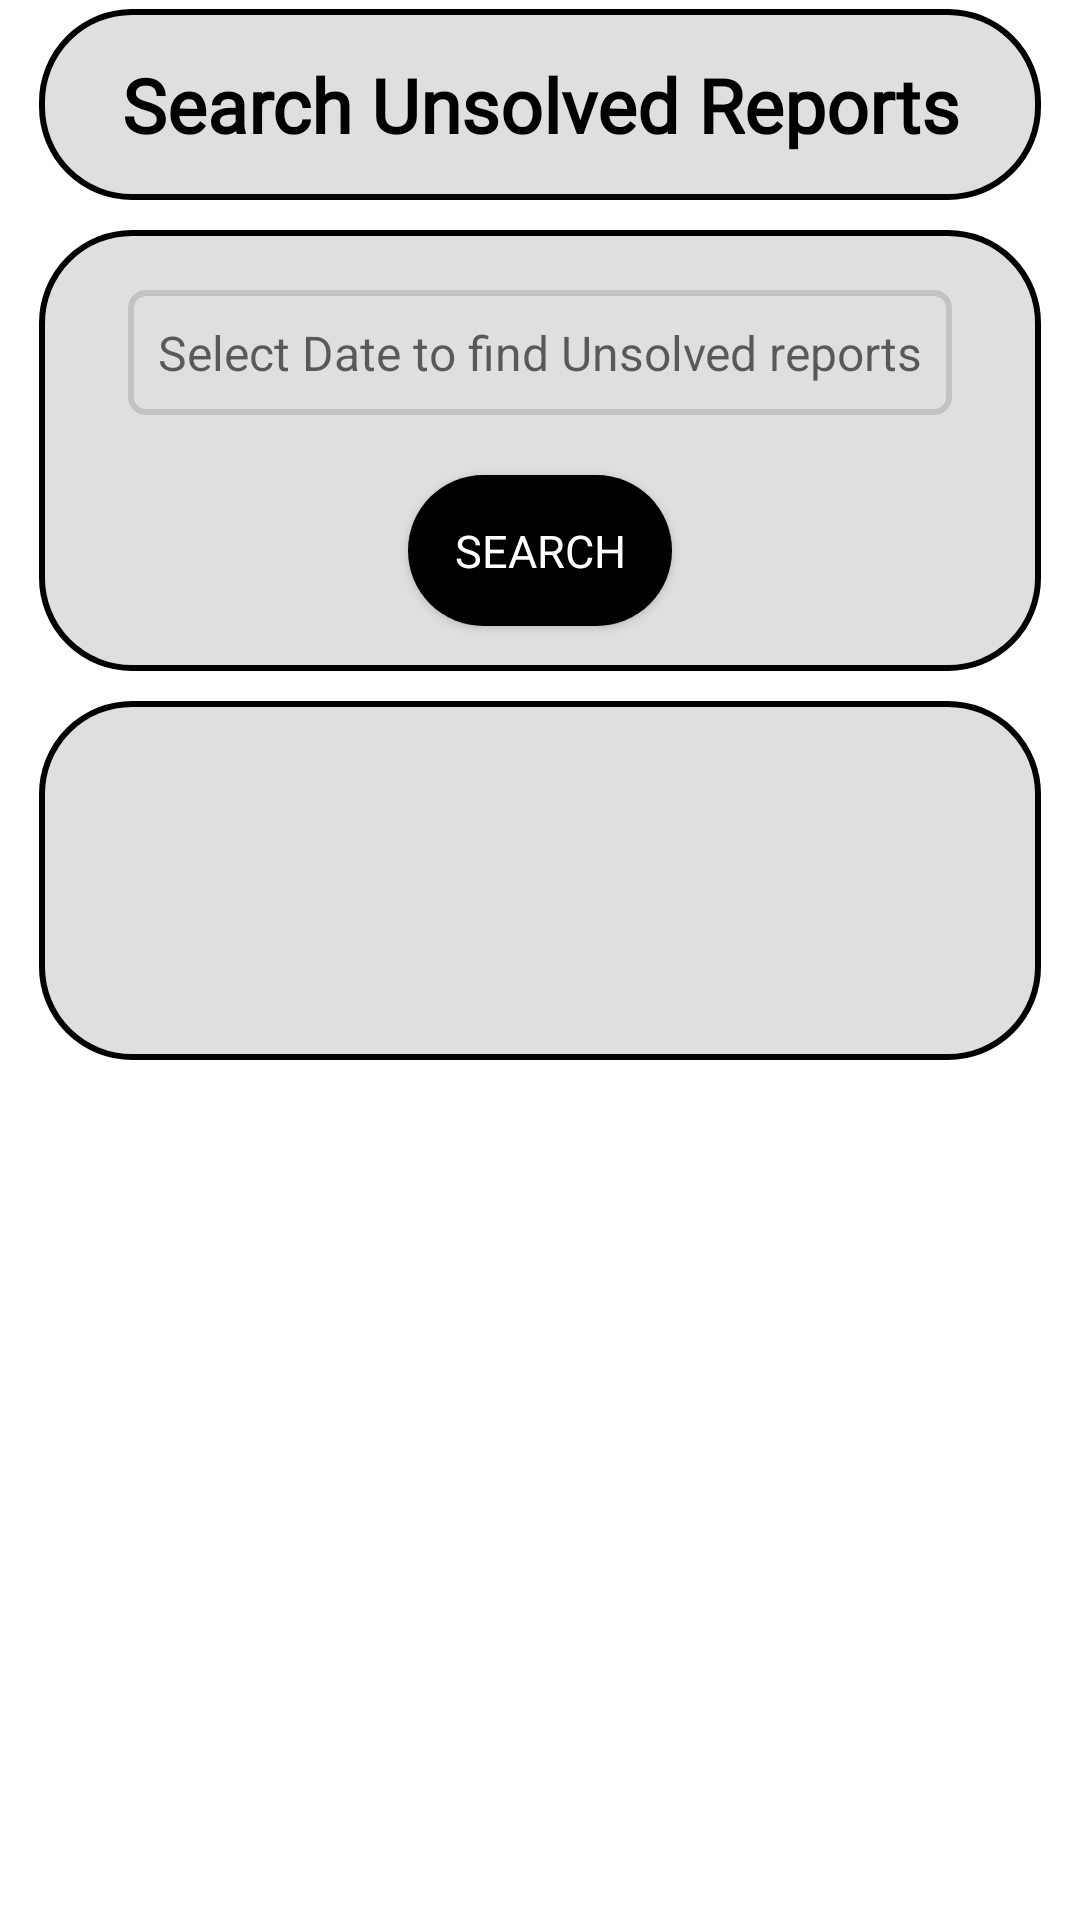

Reconstruct the res/layout file that produces this screen, plus the resources it refers to.
<!-- AndroidManifest.xml: application theme Theme.FixMyRoad -->
<!-- res/layout/fragment_workinprogress.xml -->
<?xml version="1.0" encoding="utf-8"?>
<ScrollView xmlns:android="http://schemas.android.com/apk/res/android"
    xmlns:tools="http://schemas.android.com/tools"
    android:layout_width="match_parent"
    android:layout_height="match_parent"
    xmlns:app="http://schemas.android.com/apk/res-auto"
    android:background="@color/inverseMode"
    android:orientation="vertical"
    tools:context=".admin.WorkinprogressFragment">

    <LinearLayout
        android:layout_width="match_parent"
        android:layout_height="wrap_content"
        android:padding="3dp"
        android:layout_marginLeft="10dp"
        android:layout_marginRight="10dp"
        android:layout_marginBottom="10dp"
        android:gravity="center"
        android:orientation="vertical">

        <RelativeLayout
            android:id="@+id/unsolved_layout"
            android:layout_width="match_parent"
            android:layout_height="wrap_content"
            android:layout_marginBottom="10dp"
            android:gravity="center"
            android:background="@drawable/bottom_shape"
            android:layout_gravity="center">

            <TextView
                android:id="@+id/textview_home"
                android:layout_width="match_parent"
                android:layout_height="wrap_content"
                android:fontFamily="@font/nunitobold"
                android:gravity="center"
                android:padding="15dp"
                android:text="Search Unsolved Reports"
                android:textColor="@color/mode"
                android:textSize="25sp"
                android:textStyle="bold" />
        </RelativeLayout>

        <RelativeLayout
            android:id="@+id/layout_search_unsolvedreports"
            android:layout_width="match_parent"
            android:layout_height="wrap_content"
            android:background="@drawable/bottom_shape"
            android:layout_gravity="center">

            <EditText
                android:id="@+id/editText_unsolved_date"
                android:layout_width="wrap_content"
                android:layout_height="wrap_content"
                android:layout_centerHorizontal="true"
                android:layout_marginLeft="15dp"
                android:layout_marginTop="20dp"
                android:layout_marginRight="15dp"
                android:layout_marginBottom="10dp"
                android:background="@drawable/border_edttext"
                android:focusable="false"
                android:hint="Select Date to find Unsolved reports"
                android:inputType="date"
                android:padding="10dp"
                android:text=""
                android:textSize="16sp"></EditText>


            <Button
                android:id="@+id/button_search_unsolved_report"
                android:layout_width="wrap_content"
                android:layout_height="wrap_content"
                android:layout_below="@+id/editText_unsolved_date"
                android:layout_centerHorizontal="true"
                android:layout_marginTop="10dp"
                android:layout_marginBottom="15dp"
                android:background="@drawable/button_shape"
                android:fontFamily="@font/nunitobold"
                android:paddingLeft="15dp"
                android:paddingTop="15dp"
                android:paddingRight="15dp"
                android:paddingBottom="15dp"
                android:text="Search"
                android:textColor="@color/white"
                android:textSize="15dp"></Button>

            <com.github.ybq.android.spinkit.SpinKitView
                android:id="@+id/spin_kit"
                style="@style/SpinKitView.Large.Circle"
                android:layout_width="wrap_content"
                android:layout_height="wrap_content"
                android:layout_centerHorizontal="true"
                android:layout_centerVertical="true"
                android:elevation="100dp"
                android:visibility="gone"
                app:SpinKit_Color="@color/red" />


        </RelativeLayout>

        <RelativeLayout
            android:layout_width="match_parent"
            android:layout_height="wrap_content"
            android:gravity="center"
            android:layout_marginTop="10dp"
            android:background="@drawable/bottom_shape"
            android:layout_gravity="center">

            <androidx.recyclerview.widget.RecyclerView
                android:id="@+id/recyclierview_unsolvedreports"
                android:layout_width="match_parent"
                android:layout_height="match_parent"
                android:layout_marginTop="18dp"
                android:layout_marginBottom="18dp">

            </androidx.recyclerview.widget.RecyclerView>

            <TextView
                android:id="@+id/textview_ifempty_unsolvedreports"
                android:layout_width="match_parent"
                android:layout_height="wrap_content"
                android:layout_below="@+id/recyclierview_unsolvedreports"
                android:layout_marginLeft="18dp"
                android:layout_marginTop="10dp"
                android:layout_marginRight="18dp"
                android:layout_marginBottom="40dp"
                android:fontFamily="@font/nunitobold"
                android:gravity="center"
                android:text=""
                android:textColor="@color/mode"
                android:textSize="25sp" />



        </RelativeLayout>


    </LinearLayout>

</ScrollView>
<!-- resources referenced by this layout -->
<resources>
  <color name="inverseMode">#FFFFFF</color>
  <color name="mode">#000000</color>
  <color name="white">#FFFFFFFF</color>
  <!-- drawable border_edttext (drawable) -->
  <?xml version="1.0" encoding="utf-8"?>
  <shape xmlns:android="http://schemas.android.com/apk/res/android">
  
      <solid android:color="@color/navbar_color"/>
  
      <stroke android:width="2dp" android:color="@color/edttext_border_color"/>
  
      <corners android:radius="5dp"/>
  
  </shape>
  <!-- drawable bottom_shape (drawable) -->
  <?xml version="1.0" encoding="utf-8"?>
  <shape xmlns:android="http://schemas.android.com/apk/res/android"
      android:shape="rectangle">
      <solid android:color="@color/navbar_color"/>
      <stroke android:width="2dp" android:color="@color/black"/>
      <corners
          android:topLeftRadius="30dp"
          android:topRightRadius="30dp"
          android:bottomLeftRadius="30dp"
          android:bottomRightRadius="30dp"
          />
  </shape>
  <!-- drawable button_shape (drawable) -->
  <?xml version="1.0" encoding="utf-8"?>
  <shape xmlns:android="http://schemas.android.com/apk/res/android"
      android:shape="rectangle">
      <solid android:color="@color/black" />
      <corners
          android:topLeftRadius="30dp"
          android:topRightRadius="30dp"
          android:bottomLeftRadius="30dp"
          android:bottomRightRadius="30dp"
          />
  </shape>
  <style name="Theme.FixMyRoad" parent="Theme.MaterialComponents.DayNight.NoActionBar">
          
          <item name="colorPrimary">@color/mode</item>
          <item name="colorPrimaryVariant">@color/purple_700</item>
          <item name="colorOnPrimary">@color/white</item>
          
          <item name="colorSecondary">#7C4DFF</item>
          <item name="colorSecondaryVariant">@color/teal_700</item>
          <item name="colorOnSecondary">@color/black</item>
          
          <item name="android:statusBarColor" tools:targetApi="l">@color/inverseMode</item>
          
      </style>
  <color name="navbar_color">#DFDFDF</color>
  <color name="edttext_border_color">#C3C3C3</color>
  <color name="black">#FF000000</color>
  <color name="purple_700">#FF3700B3</color>
  <color name="teal_700">#FF018786</color>
</resources>
